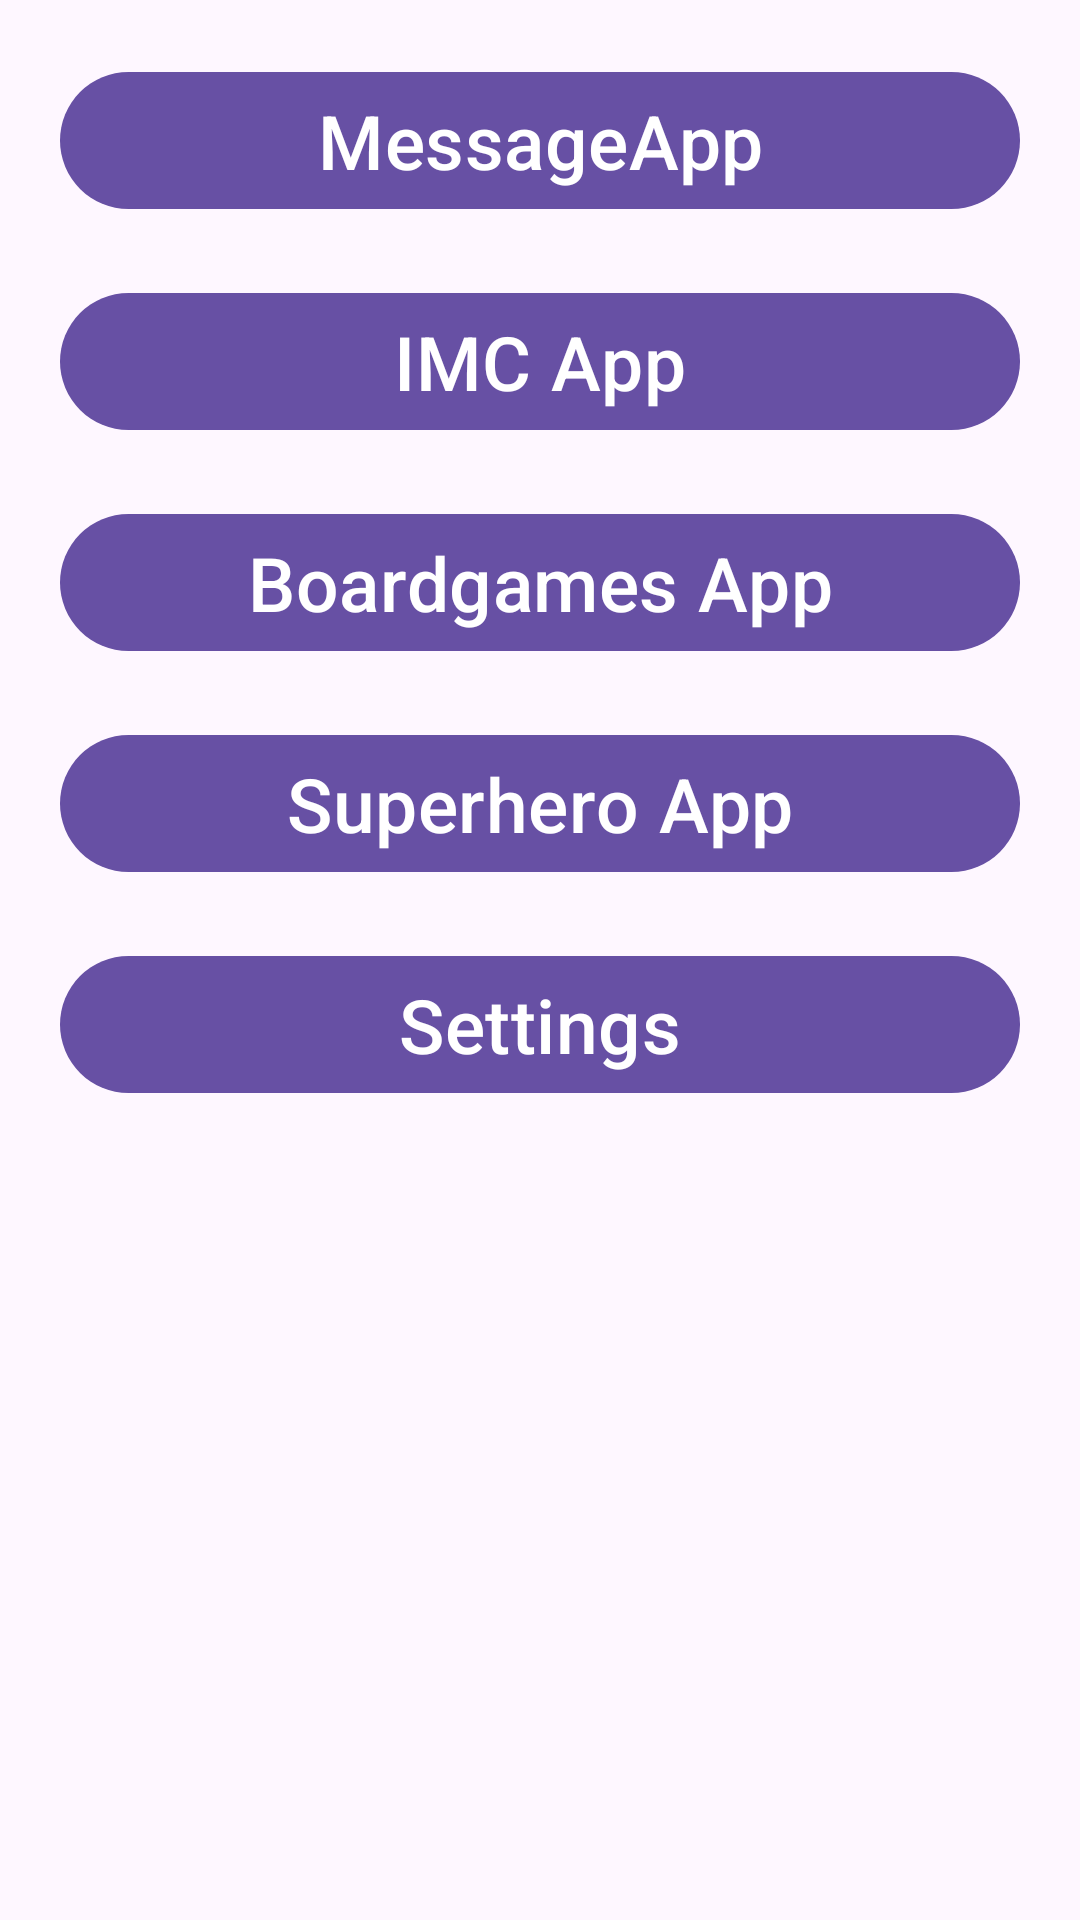

Reconstruct the res/layout file that produces this screen, plus the resources it refers to.
<!-- AndroidManifest.xml: application theme Theme.AplicacionesPMDM -->
<!-- res/layout/activity_menu.xml -->
<?xml version="1.0" encoding="utf-8"?>
<LinearLayout xmlns:android="http://schemas.android.com/apk/res/android"
    xmlns:app="http://schemas.android.com/apk/res-auto"
    xmlns:tools="http://schemas.android.com/tools"
    android:id="@+id/main"
    android:layout_width="match_parent"
    android:layout_height="match_parent"
    tools:context=".MenuActivity"
    android:orientation="vertical">
    
    <Button
        android:id="@+id/btnMessageApp"
        android:layout_width="match_parent"
        android:layout_height="wrap_content"
        android:text="MessageApp"
        android:textSize="25sp"
        android:layout_marginHorizontal="20dp"
        android:layout_marginTop="20dp"/>

    <Button
        android:id="@+id/btnIMCapp"
        android:layout_width="match_parent"
        android:layout_height="wrap_content"
        android:text="IMC App"
        android:textSize="25sp"
        android:layout_marginHorizontal="20dp"
        android:layout_marginTop="20dp"/>

    <Button
        android:id="@+id/btnBoardgamesApp"
        android:layout_width="match_parent"
        android:layout_height="wrap_content"
        android:text="Boardgames App"
        android:textSize="25sp"
        android:layout_marginHorizontal="20dp"
        android:layout_marginTop="20dp"/>

    <Button
        android:id="@+id/btnSuperheroApp"
        android:layout_width="match_parent"
        android:layout_height="wrap_content"
        android:text="Superhero App"
        android:textSize="25sp"
        android:layout_marginHorizontal="20dp"
        android:layout_marginTop="20dp"/>

    <Button
        android:id="@+id/btnSettings"
        android:layout_width="match_parent"
        android:layout_height="wrap_content"
        android:text="Settings"
        android:textSize="25sp"
        android:layout_marginHorizontal="20dp"
        android:layout_marginTop="20dp"/>

</LinearLayout>
<!-- resources referenced by this layout -->
<resources>
  <style name="Theme.AplicacionesPMDM" parent="Base.Theme.AplicacionesPMDM" />
  <style name="Base.Theme.AplicacionesPMDM" parent="Theme.Material3.DayNight.NoActionBar">
          
          
      </style>
</resources>
